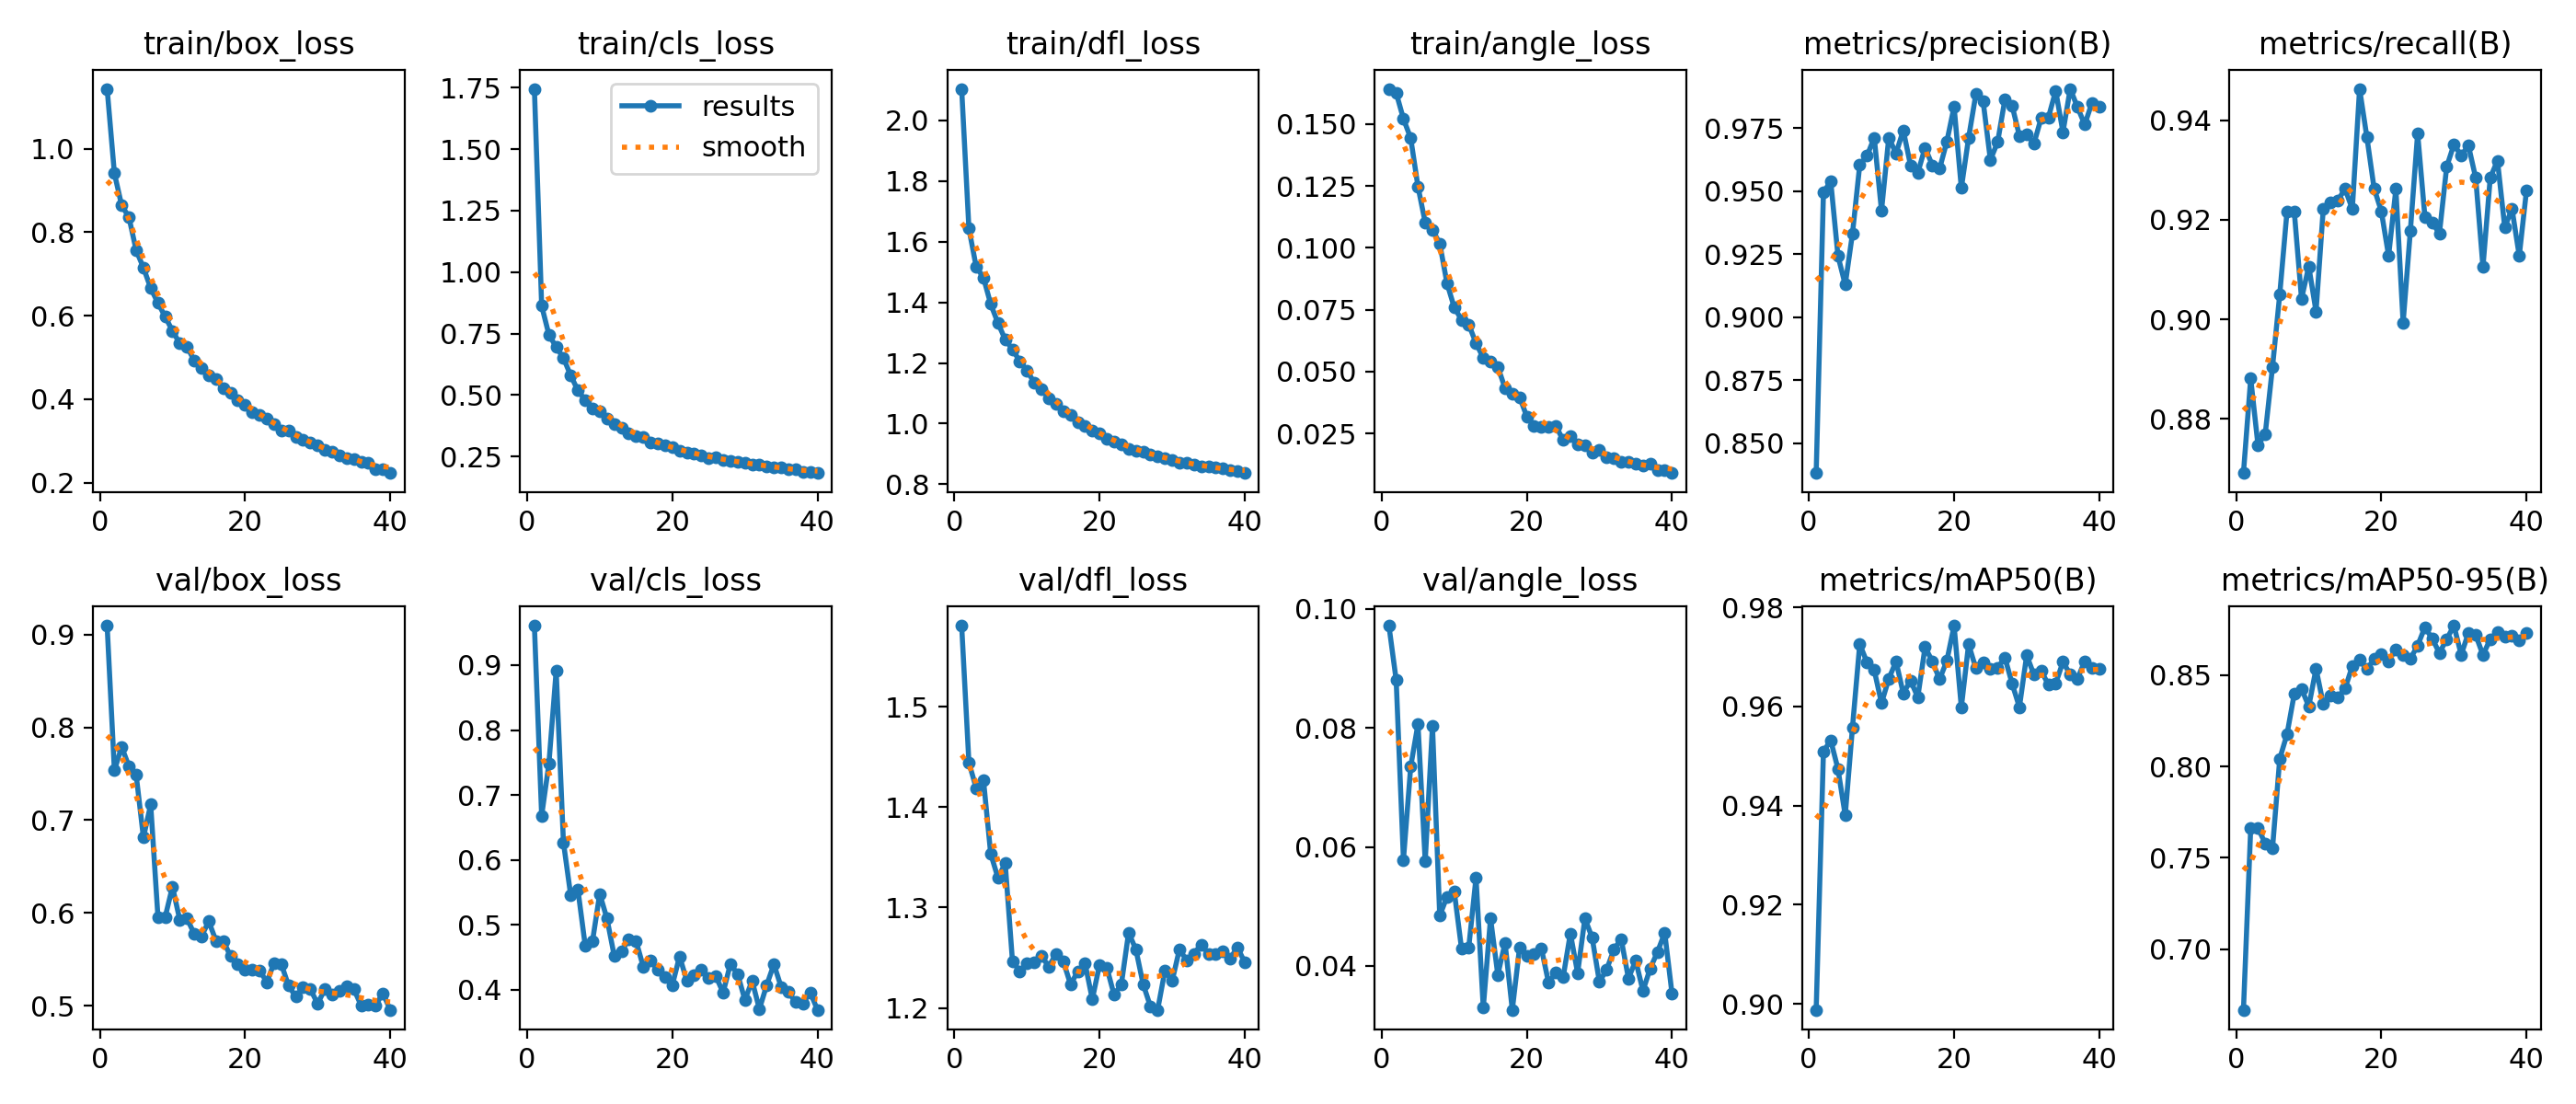

Values plotted in this chart, from the file beside it:
epoch, time, train/box_loss, train/cls_loss, train/dfl_loss, train/angle_loss, metrics/precision(B), metrics/recall(B), metrics/mAP50(B), metrics/mAP50-95(B), val/box_loss, val/cls_loss, val/dfl_loss, val/angle_loss, lr/pg0, lr/pg1, lr/pg2
1, 38.01, 1.143, 1.745, 2.104, 0.1642, 0.8382, 0.8691, 0.8988, 0.6669, 0.9094, 0.9608, 1.581, 0.09718, 0.0006615, 0.0006615, 0.0006615
2, 74.2, 0.9408, 0.863, 1.643, 0.1626, 0.9494, 0.8881, 0.9509, 0.7663, 0.7536, 0.6682, 1.444, 0.08803, 0.001315, 0.001315, 0.001315
3, 109.9, 0.864, 0.7451, 1.517, 0.1521, 0.9539, 0.8747, 0.9532, 0.7663, 0.7788, 0.7483, 1.419, 0.05783, 0.001955, 0.001955, 0.001955
4, 146.2, 0.836, 0.6957, 1.481, 0.1443, 0.9242, 0.877, 0.9474, 0.7579, 0.7581, 0.8913, 1.427, 0.07349, 0.001941, 0.001941, 0.001941
5, 182.7, 0.7565, 0.6508, 1.394, 0.1248, 0.9128, 0.8904, 0.9381, 0.7551, 0.7487, 0.627, 1.354, 0.08062, 0.001921, 0.001921, 0.001921
6, 219.1, 0.715, 0.5799, 1.332, 0.1102, 0.9331, 0.905, 0.9558, 0.8042, 0.6814, 0.5456, 1.33, 0.0576, 0.001901, 0.001901, 0.001901
7, 255.6, 0.6661, 0.5185, 1.277, 0.1072, 0.9603, 0.9217, 0.9726, 0.8176, 0.7168, 0.5537, 1.344, 0.08035, 0.001881, 0.001881, 0.001881
8, 292.1, 0.6304, 0.4798, 1.245, 0.1017, 0.9639, 0.9217, 0.9689, 0.8397, 0.5959, 0.468, 1.247, 0.04843, 0.001861, 0.001861, 0.001861
9, 328.3, 0.5974, 0.4445, 1.206, 0.08566, 0.9712, 0.9041, 0.9673, 0.8425, 0.5958, 0.4744, 1.237, 0.05164, 0.001842, 0.001842, 0.001842
10, 364.4, 0.5638, 0.4346, 1.175, 0.07592, 0.9421, 0.9106, 0.9607, 0.8328, 0.6284, 0.5478, 1.244, 0.05253, 0.001822, 0.001822, 0.001822
11, 400.2, 0.5339, 0.4045, 1.135, 0.07094, 0.9711, 0.9016, 0.9656, 0.8534, 0.593, 0.5096, 1.245, 0.04293, 0.001802, 0.001802, 0.001802
12, 436, 0.5265, 0.3816, 1.115, 0.06896, 0.9649, 0.9222, 0.9691, 0.8341, 0.5942, 0.4522, 1.252, 0.04315, 0.001782, 0.001782, 0.001782
13, 472, 0.4919, 0.3667, 1.083, 0.06147, 0.974, 0.9235, 0.9627, 0.8389, 0.5776, 0.4587, 1.241, 0.05483, 0.001762, 0.001762, 0.001762
14, 507.9, 0.4741, 0.3462, 1.065, 0.05547, 0.9601, 0.9239, 0.9652, 0.8379, 0.5749, 0.4784, 1.254, 0.03297, 0.001743, 0.001743, 0.001743
15, 544.2, 0.4577, 0.3345, 1.04, 0.05413, 0.9572, 0.9262, 0.9619, 0.8426, 0.591, 0.4753, 1.246, 0.04803, 0.001723, 0.001723, 0.001723
16, 579.9, 0.4489, 0.3293, 1.03, 0.05193, 0.9671, 0.9222, 0.972, 0.8549, 0.5701, 0.4354, 1.224, 0.03852, 0.001703, 0.001703, 0.001703
17, 615.3, 0.4269, 0.3079, 1.004, 0.04327, 0.9602, 0.9463, 0.9691, 0.8582, 0.57, 0.4448, 1.236, 0.04387, 0.001683, 0.001683, 0.001683
18, 650.9, 0.4159, 0.3041, 0.9938, 0.04088, 0.9588, 0.9367, 0.9655, 0.8531, 0.5536, 0.4305, 1.244, 0.03262, 0.001663, 0.001663, 0.001663
19, 686.2, 0.3983, 0.2965, 0.9771, 0.03972, 0.9696, 0.9263, 0.9692, 0.8587, 0.5448, 0.4197, 1.209, 0.04309, 0.001644, 0.001644, 0.001644
20, 721.7, 0.3857, 0.2868, 0.9666, 0.0318, 0.9835, 0.9217, 0.9763, 0.8616, 0.5387, 0.407, 1.243, 0.04169, 0.001624, 0.001624, 0.001624
21, 757.5, 0.3698, 0.2744, 0.95, 0.02812, 0.9512, 0.9127, 0.9598, 0.8576, 0.5393, 0.4514, 1.24, 0.04207, 0.001604, 0.001604, 0.001604
22, 793.6, 0.3624, 0.2676, 0.9403, 0.02779, 0.971, 0.9262, 0.9726, 0.8641, 0.5385, 0.414, 1.213, 0.043, 0.001584, 0.001584, 0.001584
23, 829.6, 0.3537, 0.2607, 0.9325, 0.02783, 0.9884, 0.8993, 0.9677, 0.8611, 0.5256, 0.4224, 1.223, 0.03713, 0.001564, 0.001564, 0.001564
24, 865.9, 0.3406, 0.2533, 0.9165, 0.02804, 0.9856, 0.9179, 0.9689, 0.8589, 0.5462, 0.4314, 1.275, 0.03895, 0.001545, 0.001545, 0.001545
25, 902.1, 0.3256, 0.2448, 0.9095, 0.02231, 0.9623, 0.9374, 0.9677, 0.8661, 0.5449, 0.4187, 1.258, 0.03807, 0.001525, 0.001525, 0.001525
26, 937.6, 0.3253, 0.2484, 0.9088, 0.02411, 0.9694, 0.9206, 0.9678, 0.8762, 0.5218, 0.4209, 1.224, 0.04547, 0.001505, 0.001505, 0.001505
27, 972.6, 0.3103, 0.2363, 0.8986, 0.02046, 0.9862, 0.9195, 0.9699, 0.87, 0.5098, 0.3955, 1.202, 0.0388, 0.001485, 0.001485, 0.001485
28, 1008, 0.3029, 0.2336, 0.8932, 0.02021, 0.9838, 0.9172, 0.9646, 0.8621, 0.52, 0.4394, 1.198, 0.04799, 0.001465, 0.001465, 0.001465
29, 1043, 0.2973, 0.2276, 0.8873, 0.01733, 0.9718, 0.9306, 0.9599, 0.8696, 0.5181, 0.4243, 1.237, 0.04476, 0.001446, 0.001446, 0.001446
30, 1078, 0.289, 0.2231, 0.881, 0.01853, 0.9726, 0.9351, 0.9703, 0.877, 0.5024, 0.3843, 1.227, 0.03731, 0.001426, 0.001426, 0.001426
31, 1113, 0.2783, 0.2169, 0.8725, 0.01555, 0.9687, 0.9329, 0.9664, 0.8611, 0.5179, 0.4138, 1.258, 0.0394, 0.001406, 0.001406, 0.001406
32, 1148, 0.2746, 0.2183, 0.8696, 0.01516, 0.9789, 0.9349, 0.9671, 0.873, 0.5118, 0.3701, 1.248, 0.04277, 0.001386, 0.001386, 0.001386
33, 1184, 0.2646, 0.2116, 0.8635, 0.01345, 0.9792, 0.9284, 0.9644, 0.8719, 0.5164, 0.4069, 1.254, 0.04454, 0.001366, 0.001366, 0.001366
34, 1219, 0.26, 0.2067, 0.8591, 0.01342, 0.9897, 0.9105, 0.9647, 0.861, 0.5213, 0.4393, 1.263, 0.0379, 0.001347, 0.001347, 0.001347
35, 1254, 0.2577, 0.2055, 0.8593, 0.0126, 0.9733, 0.9284, 0.969, 0.8696, 0.5179, 0.4041, 1.254, 0.04092, 0.001327, 0.001327, 0.001327
36, 1290, 0.2493, 0.1975, 0.8551, 0.01192, 0.9905, 0.9319, 0.9665, 0.8733, 0.5005, 0.3966, 1.254, 0.03582, 0.001307, 0.001307, 0.001307
37, 1326, 0.2489, 0.1993, 0.8522, 0.01282, 0.9832, 0.9185, 0.9656, 0.8711, 0.5018, 0.3807, 1.257, 0.03958, 0.001287, 0.001287, 0.001287
38, 1361, 0.2334, 0.1885, 0.8454, 0.01008, 0.9763, 0.9222, 0.9692, 0.8717, 0.5008, 0.3789, 1.249, 0.04234, 0.001267, 0.001267, 0.001267
39, 1397, 0.2333, 0.1885, 0.8431, 0.0102, 0.985, 0.9127, 0.9677, 0.8689, 0.5137, 0.3961, 1.26, 0.04556, 0.001248, 0.001248, 0.001248
40, 1433, 0.2233, 0.1829, 0.8371, 0.009, 0.9834, 0.926, 0.9676, 0.8732, 0.4958, 0.369, 1.245, 0.03538, 0.001228, 0.001228, 0.001228
